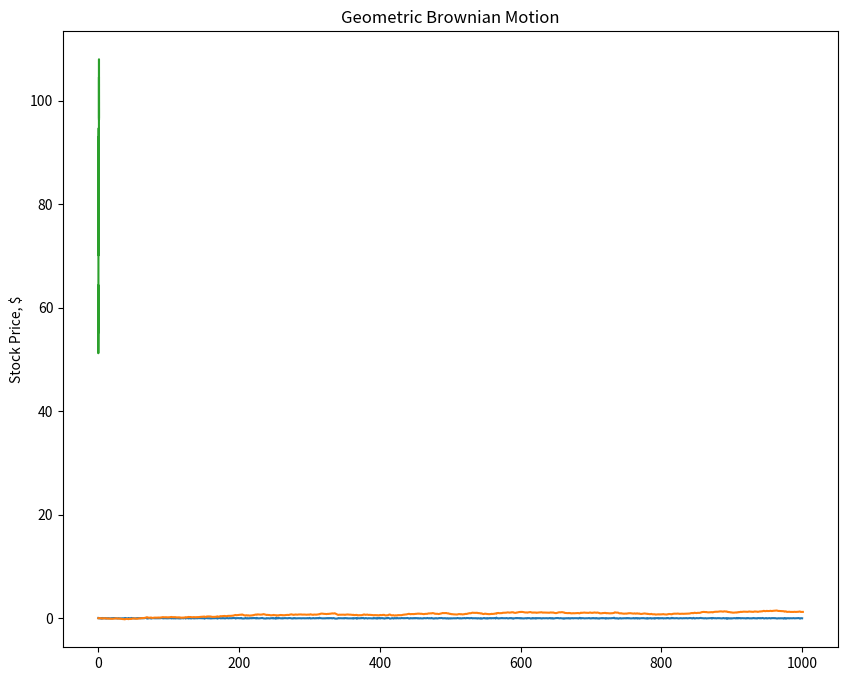

This chart was generated by the following Python code:
'''
Geometric Brownian Motion: Simulating Stock Price Dynamics by John Sullivan
https://jtsulliv.github.io/stock-movement/

'''


''' Necessary Packages'''
import numpy as np
import matplotlib.pyplot as plt

''' Clear '''
plt.close('all');


seed = 1
N = 1000  # increments


def Brownian(seed, N):
    np.random.seed(seed)
    dt = 1. / N  # time step
    b = np.random.normal(0., 1., int(N)) * np.sqrt(dt)  # brownian increments
    W = np.cumsum(b)  # brownian path
    return W, b, dt


# brownian increments
b = Brownian(seed, N)[1]

# brownian motion
W = Brownian(seed, N)[0]
W = np.insert(W, 0, 0.)


# brownian increments
plt.rcParams['figure.figsize'] = (10,8)
xb = np.linspace(0, len(b), len(b))
plt.plot(xb, b)
plt.title('Brownian Increments')
plt.show()


# Standard Brownian Motion
xw = np.linspace(0, len(W), len(W))
plt.plot(xw, W)
plt.title('Standard Brownian Motion')



# GBM Exact Solution

def GBM(So, mu, sigma, W, T, N):    
    t = np.linspace(0.,1.,N+1)
    S = []
    S.append(So)
    for i in range(1,int(N+1)):
        drift = (mu - 0.5 * sigma**2) * t[i]
        diffusion = sigma * W[i-1]
        S_temp = So*np.exp(drift + diffusion)
        S.append(S_temp)
    return S, t

So = 55.25 #initial stock price
mu = 0.15 #returns (drift coefficient)
sigma = 0.4 #volatility (diffusion coefficient)
W = Brownian(seed, N)[0] #brownian motion
T = N+1


soln = GBM(So, mu, sigma, W, T, N)[0]    # Exact solution
t = GBM(So, mu, sigma, W, T, N)[1]       # time increments for  plotting

plt.plot(t, soln)
plt.ylabel('Stock Price, $')
plt.title('Geometric Brownian Motion')